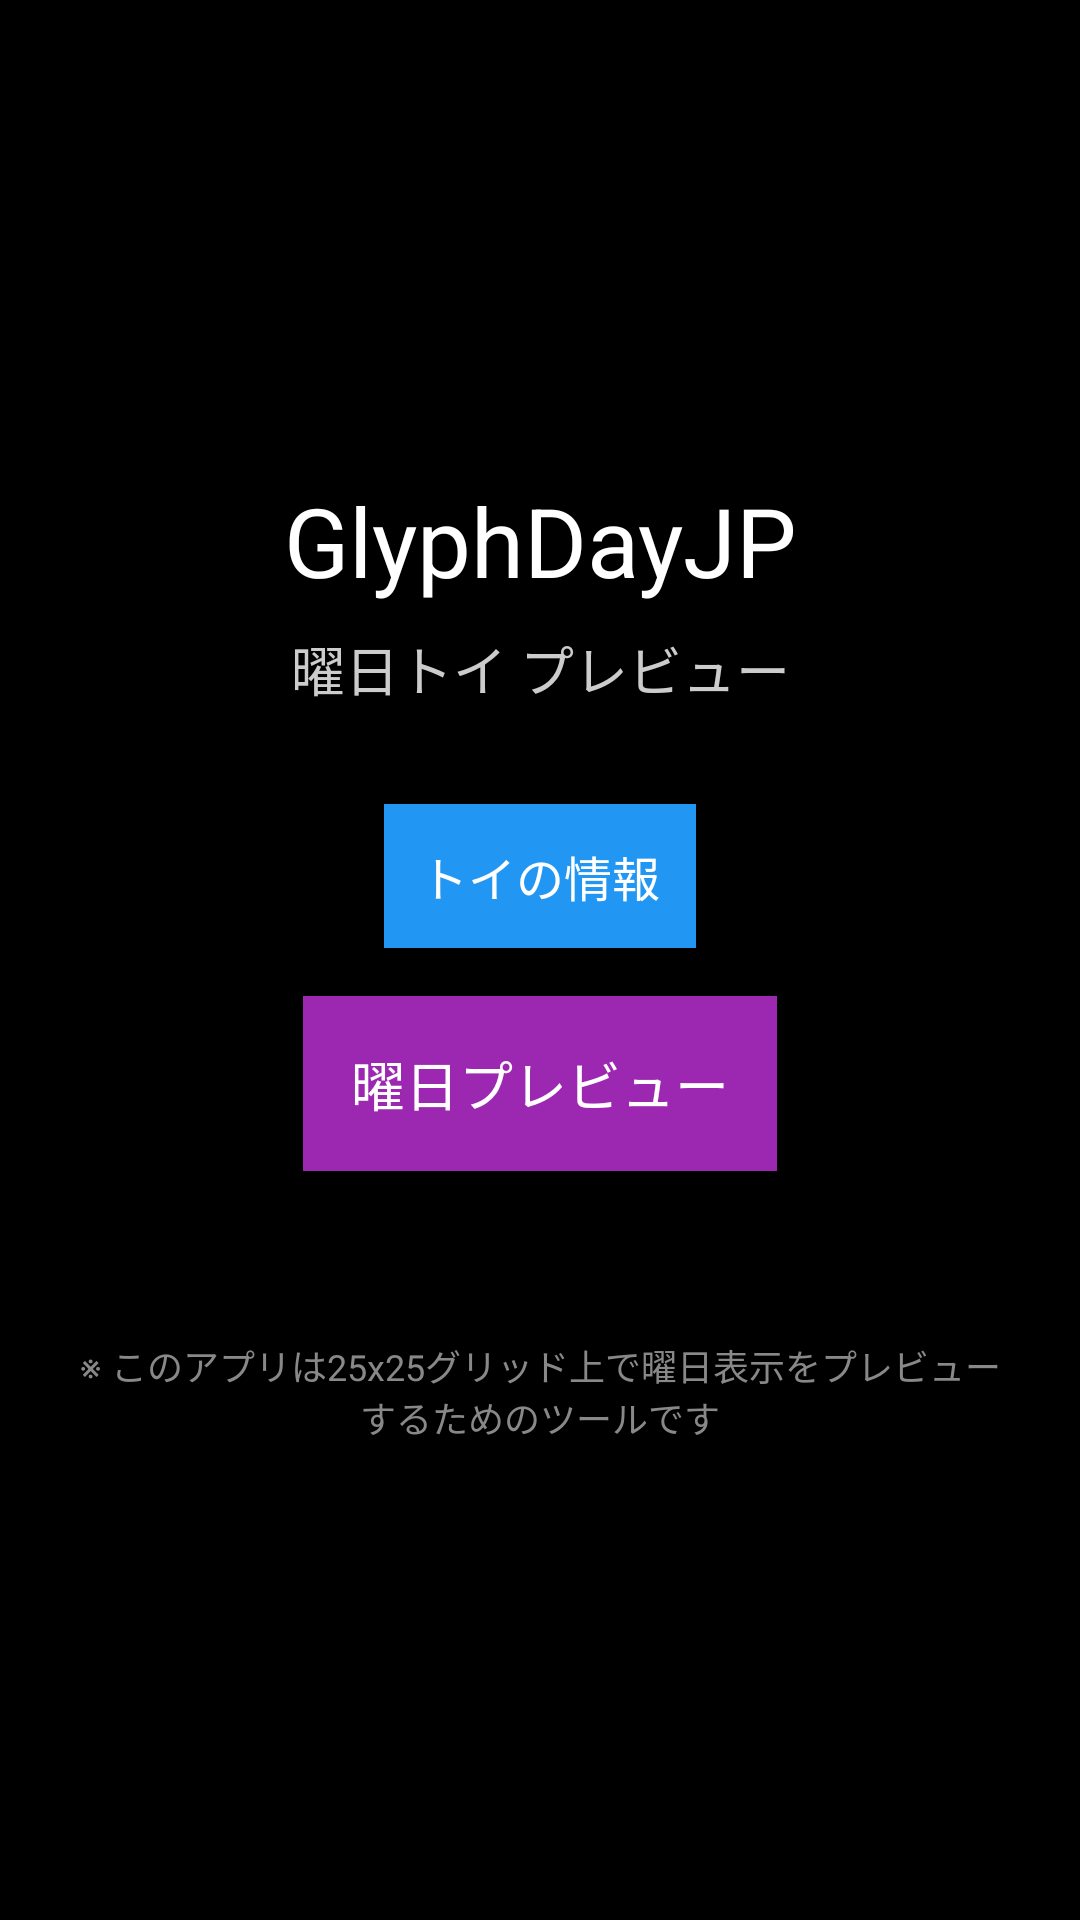

Reconstruct the res/layout file that produces this screen, plus the resources it refers to.
<!-- AndroidManifest.xml: activity theme Theme.AppCompat.Light.DarkActionBar -->
<!-- res/layout/activity_main.xml -->
<?xml version="1.0" encoding="utf-8"?>
<LinearLayout xmlns:android="http://schemas.android.com/apk/res/android"
    android:layout_width="match_parent"
    android:layout_height="match_parent"
    android:orientation="vertical"
    android:padding="24dp"
    android:background="#000000"
    android:gravity="center">

    <TextView
        android:layout_width="match_parent"
        android:layout_height="wrap_content"
        android:text="@string/title_main"
        android:textSize="32sp"
        android:textColor="#FFFFFF"
        android:gravity="center"
        android:layout_marginBottom="8dp"/>

    <TextView
        android:layout_width="match_parent"
        android:layout_height="wrap_content"
        android:text="@string/subtitle_main"
        android:textSize="18sp"
        android:textColor="#CCCCCC"
        android:gravity="center"
        android:layout_marginBottom="32dp"/>

    <Button
        android:id="@+id/toy_info_button"
        android:layout_width="wrap_content"
        android:layout_height="wrap_content"
        android:text="@string/btn_toy_info"
        android:textSize="16sp"
        android:padding="12dp"
        android:background="#2196F3"
        android:textColor="#FFFFFF"
        android:layout_marginBottom="16dp"/>

    <Button
        android:id="@+id/weekday_preview_button"
        android:layout_width="wrap_content"
        android:layout_height="wrap_content"
        android:text="@string/btn_weekday_preview"
        android:textSize="18sp"
        android:padding="16dp"
        android:background="#9C27B0"
        android:textColor="#FFFFFF"
        android:layout_marginBottom="24dp"/>

    <TextView
        android:id="@+id/info_text"
        android:layout_width="match_parent"
        android:layout_height="wrap_content"
        android:text=""
        android:textSize="14sp"
        android:textColor="#CCCCCC"
        android:gravity="center"
        android:visibility="gone"
        android:lineSpacingExtra="4dp"/>

    <TextView
        android:layout_width="match_parent"
        android:layout_height="wrap_content"
        android:text="@string/footer_note"
        android:textSize="12sp"
        android:textColor="#888888"
        android:gravity="center"
        android:layout_marginTop="32dp"/>

</LinearLayout>
<!-- resources referenced by this layout -->
<resources>
  <string name="btn_toy_info">トイの情報</string>
  <string name="btn_weekday_preview">曜日プレビュー</string>
  <string name="footer_note">※ このアプリは25x25グリッド上で曜日表示をプレビューするためのツールです</string>
  <string name="subtitle_main">曜日トイ プレビュー</string>
  <string name="title_main">GlyphDayJP</string>
</resources>
